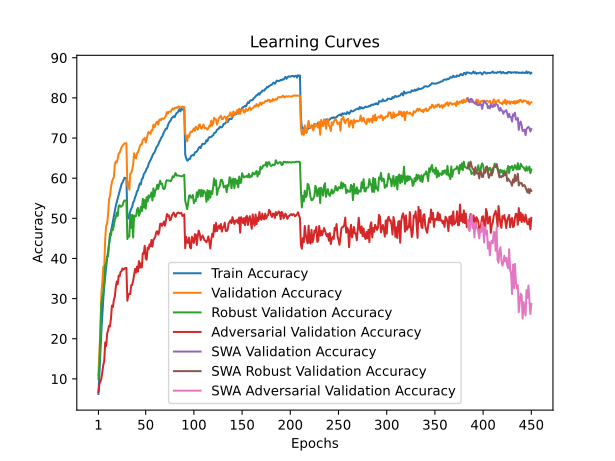

The file beside this chart, header and first rows:
train_accuracy; train_loss; valid_accuracy; valid_loss; valid_accuracy_robust; valid_accuracy_adversarial; valid_accuracy_swa; valid_accuracy_robust_swa; valid_accuracy_adversarial_swa
6,2400; 4,2820; 10,9800; 3,9645; 9,9724; 6,7400; 10,9800; 9,9724; 6,7400
11,6300; 3,9922; 16,3600; 3,7980; 13,7724; 8,7500; 16,3600; 13,7724; 8,7500
16,3160; 3,7560; 22,1200; 3,5037; 21,6586; 9,3200; 22,1200; 21,6586; 9,3200
21,7120; 3,5207; 31,2900; 3,1100; 28,7414; 10,1100; 31,2900; 28,7414; 10,1100
25,8340; 3,3446; 33,9600; 2,9956; 30,1276; 11,6400; 33,9600; 30,1276; 11,6400
29,8240; 3,1872; 37,9300; 2,9647; 31,5069; 13,4400; 37,9300; 31,5069; 13,4400
33,0240; 3,0585; 37,8600; 2,8986; 34,2552; 14,3900; 37,8600; 34,2552; 14,3900
35,6180; 2,9619; 44,8800; 2,6737; 38,2897; 19,0800; 44,8800; 38,2897; 19,0800
37,8680; 2,8735; 48,2000; 2,4939; 38,6448; 18,1800; 48,2000; 38,6448; 18,1800
40,2600; 2,7916; 48,6400; 2,5437; 40,3690; 21,2300; 48,6400; 40,3690; 21,2300
41,6420; 2,7365; 50,9900; 2,4883; 40,5586; 22,1200; 50,9900; 40,5586; 22,1200
43,5580; 2,6759; 54,7300; 2,2875; 43,8103; 23,2200; 54,7300; 43,8103; 23,2200
45,0160; 2,6101; 55,6300; 2,2791; 46,1931; 23,0700; 55,6300; 46,1931; 23,0700
46,8400; 2,5566; 57,6900; 2,2134; 45,7966; 25,0700; 57,6900; 45,7966; 25,0700
47,9080; 2,5156; 59,0700; 2,2123; 47,4207; 28,2600; 59,0700; 47,4207; 28,2600
49,2560; 2,4723; 59,8200; 2,1532; 47,0655; 27,9100; 59,8200; 47,0655; 27,9100
50,4660; 2,4260; 60,2400; 2,1448; 48,3828; 29,6800; 60,2400; 48,3828; 29,6800
51,8340; 2,3871; 63,4300; 2,0666; 49,5724; 30,5200; 63,4300; 49,5724; 30,5200
53,1520; 2,3411; 64,1700; 2,0393; 50,2966; 32,8800; 64,1700; 50,2966; 32,8800
54,0720; 2,3061; 63,9000; 2,0537; 51,4207; 34,2700; 63,9000; 51,4207; 34,2700
55,0420; 2,2765; 64,8600; 2,0174; 50,6000; 33,5900; 64,8600; 50,6000; 33,5900
55,7920; 2,2520; 66,1700; 1,9742; 53,1207; 35,7300; 66,1700; 53,1207; 35,7300
56,8820; 2,2143; 66,3400; 1,9573; 53,2586; 35,5700; 66,3400; 53,2586; 35,5700
57,8080; 2,1868; 66,9900; 1,9466; 52,8724; 36,6900; 66,9900; 52,8724; 36,6900
58,5580; 2,1670; 67,7200; 1,9041; 53,0138; 36,8500; 67,7200; 53,0138; 36,8500
58,9040; 2,1498; 68,0700; 1,9169; 53,1862; 37,5200; 68,0700; 53,1862; 37,5200
59,4960; 2,1329; 68,3400; 1,9078; 54,0379; 37,2300; 68,3400; 54,0379; 37,2300
60,1060; 2,1147; 68,6500; 1,8900; 54,4552; 37,4500; 68,6500; 54,4552; 37,4500
60,0640; 2,1126; 68,7000; 1,8853; 54,4034; 37,6300; 68,7000; 54,4034; 37,6300
59,9920; 2,1160; 68,7100; 1,8843; 54,3862; 37,6300; 68,7100; 54,3862; 37,6300
50,3680; 2,4360; 57,9600; 2,2509; 44,8138; 29,4700; 57,9600; 44,8138; 29,4700
49,9380; 2,4497; 58,9800; 2,2314; 45,5690; 30,9600; 58,9800; 45,5690; 30,9600
50,7460; 2,4194; 57,1400; 2,3165; 45,4586; 31,2200; 57,1400; 45,4586; 31,2200
51,7580; 2,3895; 61,0700; 2,1286; 50,8621; 31,1400; 61,0700; 50,8621; 31,1400
52,3680; 2,3657; 61,3100; 2,1712; 47,5862; 33,3400; 61,3100; 47,5862; 33,3400
52,8760; 2,3455; 62,1400; 2,1004; 50,8724; 33,4000; 62,1400; 50,8724; 33,4000
53,9860; 2,3089; 63,4500; 2,0694; 45,2069; 34,4800; 63,4500; 45,2069; 34,4800
54,3200; 2,3029; 66,2100; 1,9883; 50,6793; 35,8900; 66,2100; 50,6793; 35,8900
55,2780; 2,2673; 65,1800; 2,0361; 50,4103; 37,3900; 65,1800; 50,4103; 37,3900
55,7900; 2,2459; 64,9300; 2,0153; 50,5517; 36,4900; 64,9300; 50,5517; 36,4900
56,7820; 2,2215; 66,2400; 1,9809; 52,1138; 37,9600; 66,2400; 52,1138; 37,9600
57,0100; 2,2081; 66,3700; 1,9960; 52,5931; 36,7100; 66,3700; 52,5931; 36,7100
58,0100; 2,1765; 67,2000; 1,9802; 50,6345; 39,3400; 67,2000; 50,6345; 39,3400
58,6940; 2,1589; 68,0000; 1,9282; 51,3414; 37,7200; 68,0000; 51,3414; 37,7200
58,4280; 2,1519; 68,4300; 1,9021; 52,8793; 38,7900; 68,4300; 52,8793; 38,7900
59,7960; 2,1153; 68,4000; 1,9036; 51,7655; 37,7400; 68,4000; 51,7655; 37,7400
59,9460; 2,1069; 69,5800; 1,8796; 54,8621; 41,3000; 69,5800; 54,8621; 41,3000
60,9720; 2,0781; 69,7200; 1,8825; 52,6897; 41,2000; 69,7200; 52,6897; 41,2000
61,3660; 2,0696; 70,0400; 1,8984; 54,5586; 43,1600; 70,0400; 54,5586; 43,1600
61,7480; 2,0528; 68,9000; 1,8913; 52,3759; 40,0000; 68,9000; 52,3759; 40,0000
62,4100; 2,0340; 69,7600; 1,8477; 55,2655; 39,6900; 69,7600; 55,2655; 39,6900
62,6600; 2,0253; 70,7800; 1,8368; 54,1448; 42,6900; 70,7800; 54,1448; 42,6900
63,5080; 1,9895; 71,5300; 1,8037; 55,7034; 42,2700; 71,5300; 55,7034; 42,2700
64,0840; 1,9830; 71,2800; 1,8072; 55,1172; 43,5100; 71,2800; 55,1172; 43,5100
64,4840; 1,9631; 71,0400; 1,8254; 55,7310; 43,0200; 71,0400; 55,7310; 43,0200
65,0640; 1,9487; 71,9200; 1,7978; 56,4621; 44,6000; 71,9200; 56,4621; 44,6000
65,5700; 1,9331; 71,8800; 1,7988; 54,4310; 42,9700; 71,8800; 54,4310; 42,9700
66,1440; 1,9159; 73,3200; 1,7479; 57,4621; 44,6700; 73,3200; 57,4621; 44,6700
66,3340; 1,9036; 72,6700; 1,7757; 55,4621; 44,9600; 72,6700; 55,4621; 44,9600
66,9240; 1,8844; 73,2300; 1,7461; 56,9621; 45,4900; 73,2300; 56,9621; 45,4900
... 390 more rows
